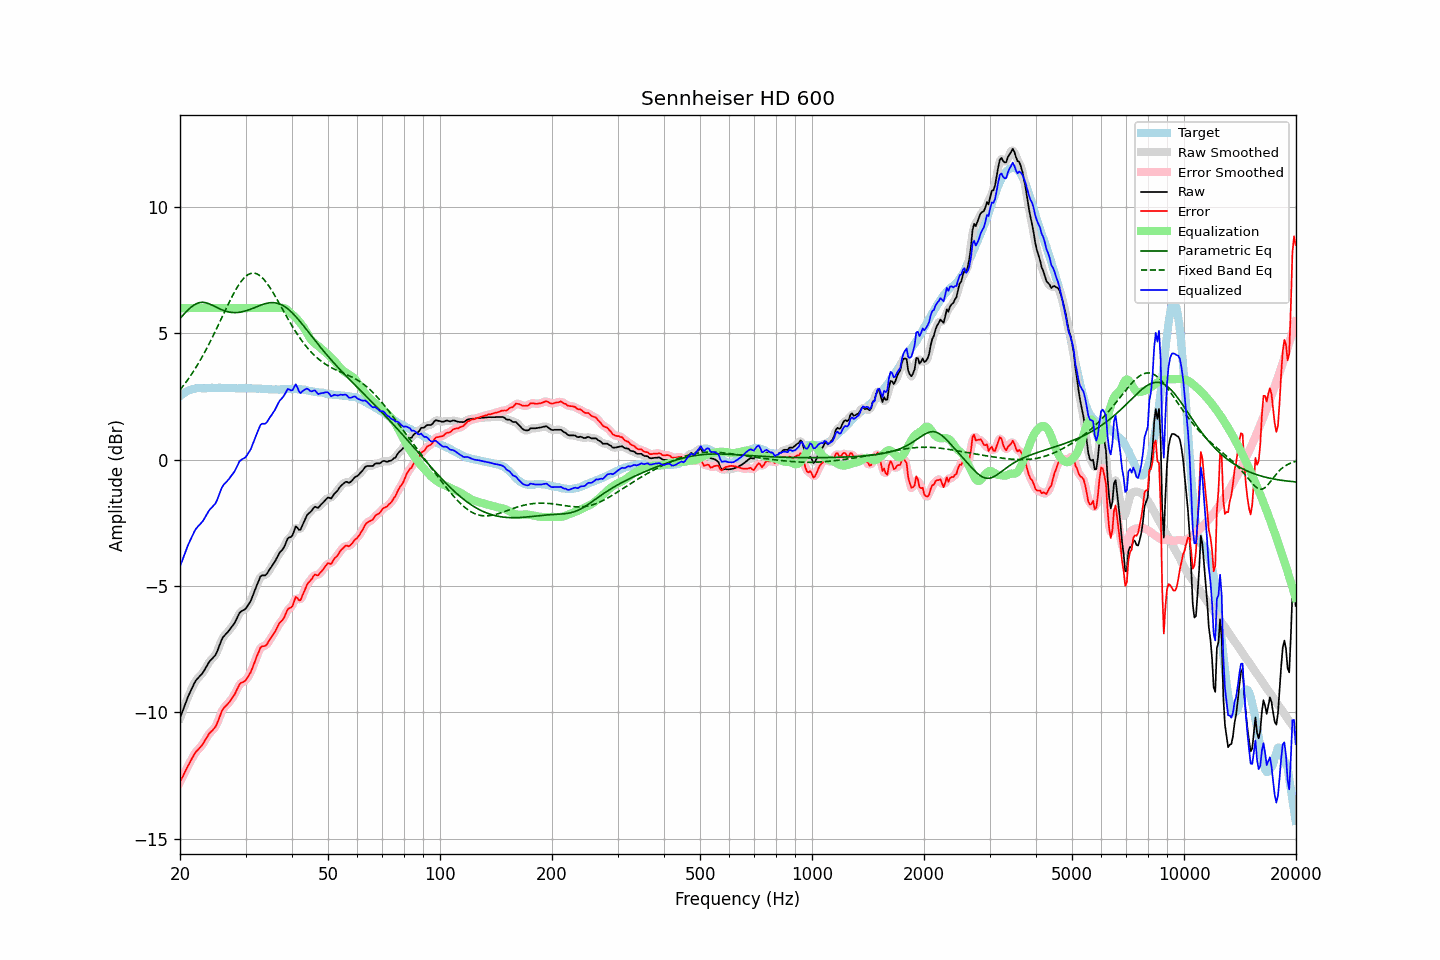

Data behind this chart, as committed beside it:
frequency, raw, error, smoothed, error_smoothed, equalization, parametric_eq, fixed_band_eq, equalized_raw, equalized_smoothed, target
20.00, -10.23, -12.74, -10.23, -12.75, 6.00, 5.59, 2.76, -4.23, -4.23, 2.52
20.20, -10.06, -12.62, -10.05, -12.62, 6.00, 5.66, 2.84, -4.06, -4.05, 2.57
20.40, -9.88, -12.50, -9.88, -12.49, 6.00, 5.73, 2.92, -3.88, -3.88, 2.62
20.61, -9.72, -12.37, -9.71, -12.37, 6.00, 5.80, 3.01, -3.72, -3.71, 2.65
20.81, -9.53, -12.23, -9.54, -12.24, 6.00, 5.86, 3.09, -3.53, -3.54, 2.70
21.02, -9.38, -12.11, -9.38, -12.11, 6.00, 5.93, 3.18, -3.38, -3.38, 2.74
21.23, -9.23, -11.99, -9.23, -11.99, 6.00, 5.99, 3.27, -3.23, -3.23, 2.76
21.44, -9.10, -11.88, -9.10, -11.88, 6.00, 6.04, 3.37, -3.10, -3.10, 2.78
21.66, -8.97, -11.76, -8.96, -11.76, 6.00, 6.09, 3.46, -2.97, -2.96, 2.80
21.87, -8.83, -11.64, -8.84, -11.65, 6.00, 6.13, 3.56, -2.83, -2.84, 2.81
22.09, -8.72, -11.55, -8.73, -11.56, 6.00, 6.17, 3.66, -2.72, -2.73, 2.83
22.31, -8.65, -11.49, -8.65, -11.48, 6.00, 6.19, 3.77, -2.65, -2.65, 2.84
22.54, -8.59, -11.42, -8.58, -11.42, 6.00, 6.22, 3.87, -2.59, -2.58, 2.83
22.76, -8.51, -11.35, -8.52, -11.35, 6.00, 6.22, 3.98, -2.51, -2.52, 2.83
22.99, -8.45, -11.27, -8.44, -11.26, 6.00, 6.23, 4.10, -2.45, -2.44, 2.82
23.22, -8.35, -11.17, -8.34, -11.17, 6.00, 6.22, 4.21, -2.35, -2.34, 2.82
23.45, -8.23, -11.06, -8.24, -11.06, 6.00, 6.21, 4.33, -2.23, -2.24, 2.82
23.69, -8.13, -10.96, -8.12, -10.95, 6.00, 6.19, 4.45, -2.13, -2.12, 2.83
23.92, -8.01, -10.85, -8.02, -10.86, 6.00, 6.17, 4.57, -2.01, -2.02, 2.83
24.16, -7.93, -10.78, -7.94, -10.78, 6.00, 6.15, 4.70, -1.93, -1.94, 2.84
24.40, -7.87, -10.73, -7.87, -10.72, 6.00, 6.12, 4.83, -1.87, -1.87, 2.85
24.65, -7.81, -10.65, -7.81, -10.65, 6.00, 6.09, 4.96, -1.81, -1.81, 2.84
24.89, -7.73, -10.57, -7.72, -10.56, 6.00, 6.05, 5.09, -1.73, -1.72, 2.84
25.14, -7.60, -10.44, -7.60, -10.44, 6.00, 6.02, 5.22, -1.60, -1.60, 2.84
25.39, -7.44, -10.29, -7.44, -10.29, 6.00, 5.99, 5.35, -1.44, -1.44, 2.85
25.65, -7.28, -10.13, -7.27, -10.12, 6.00, 5.96, 5.49, -1.28, -1.27, 2.85
25.91, -7.11, -9.95, -7.13, -9.97, 6.00, 5.93, 5.62, -1.11, -1.13, 2.84
26.16, -7.00, -9.84, -7.01, -9.85, 6.00, 5.91, 5.76, -1.00, -1.01, 2.84
26.43, -6.94, -9.77, -6.93, -9.77, 6.00, 5.89, 5.89, -0.94, -0.93, 2.84
26.69, -6.87, -9.70, -6.86, -9.70, 6.00, 5.87, 6.03, -0.87, -0.86, 2.84
26.96, -6.80, -9.64, -6.79, -9.64, 6.00, 5.85, 6.16, -0.80, -0.79, 2.85
27.23, -6.72, -9.56, -6.71, -9.56, 6.00, 5.84, 6.29, -0.72, -0.71, 2.85
27.50, -6.63, -9.47, -6.63, -9.48, 6.00, 5.83, 6.41, -0.63, -0.63, 2.85
27.77, -6.54, -9.38, -6.54, -9.38, 6.00, 5.82, 6.53, -0.54, -0.54, 2.83
28.05, -6.45, -9.29, -6.44, -9.27, 6.00, 5.82, 6.65, -0.45, -0.44, 2.83
28.33, -6.32, -9.15, -6.32, -9.15, 6.00, 5.82, 6.76, -0.32, -0.32, 2.82
28.62, -6.20, -9.02, -6.19, -9.02, 6.00, 5.83, 6.87, -0.20, -0.19, 2.82
28.90, -6.06, -8.90, -6.08, -8.91, 6.00, 5.84, 6.96, -0.06, -0.08, 2.83
29.19, -6.01, -8.83, -6.01, -8.84, 6.00, 5.85, 7.05, -0.01, -0.01, 2.82
29.48, -5.96, -8.80, -5.97, -8.80, 6.00, 5.86, 7.13, 0.04, 0.03, 2.84
29.78, -5.94, -8.76, -5.93, -8.76, 6.00, 5.87, 7.20, 0.06, 0.07, 2.83
30.08, -5.89, -8.72, -5.87, -8.70, 6.00, 5.89, 7.26, 0.11, 0.13, 2.84
30.38, -5.79, -8.61, -5.80, -8.62, 6.00, 5.91, 7.31, 0.21, 0.20, 2.83
30.68, -5.69, -8.51, -5.69, -8.52, 6.00, 5.94, 7.35, 0.31, 0.31, 2.83
30.99, -5.59, -8.41, -5.57, -8.39, 6.00, 5.96, 7.37, 0.41, 0.43, 2.82
31.30, -5.43, -8.25, -5.43, -8.25, 6.00, 5.98, 7.38, 0.57, 0.57, 2.82
31.61, -5.27, -8.09, -5.27, -8.09, 6.00, 6.01, 7.39, 0.73, 0.73, 2.82
31.93, -5.10, -7.92, -5.10, -7.92, 6.00, 6.04, 7.37, 0.90, 0.90, 2.82
32.24, -4.93, -7.74, -4.93, -7.75, 6.00, 6.06, 7.35, 1.07, 1.07, 2.81
32.57, -4.79, -7.60, -4.77, -7.59, 6.00, 6.09, 7.31, 1.21, 1.23, 2.82
32.89, -4.62, -7.44, -4.65, -7.47, 6.00, 6.11, 7.27, 1.38, 1.35, 2.82
33.22, -4.58, -7.38, -4.59, -7.40, 6.00, 6.13, 7.21, 1.42, 1.41, 2.80
33.55, -4.58, -7.38, -4.57, -7.37, 6.00, 6.16, 7.15, 1.42, 1.43, 2.80
33.89, -4.58, -7.37, -4.56, -7.35, 6.00, 6.17, 7.07, 1.42, 1.44, 2.79
34.23, -4.52, -7.31, -4.51, -7.30, 6.00, 6.19, 6.99, 1.48, 1.49, 2.80
34.57, -4.42, -7.20, -4.42, -7.21, 6.00, 6.20, 6.90, 1.58, 1.58, 2.79
34.92, -4.32, -7.10, -4.32, -7.11, 6.00, 6.21, 6.81, 1.68, 1.68, 2.79
35.27, -4.23, -7.01, -4.23, -7.01, 6.00, 6.22, 6.71, 1.77, 1.77, 2.78
35.62, -4.13, -6.91, -4.13, -6.91, 6.00, 6.22, 6.60, 1.87, 1.87, 2.78
35.97, -4.03, -6.81, -4.03, -6.81, 6.00, 6.21, 6.49, 1.97, 1.97, 2.78
... 635 more rows
